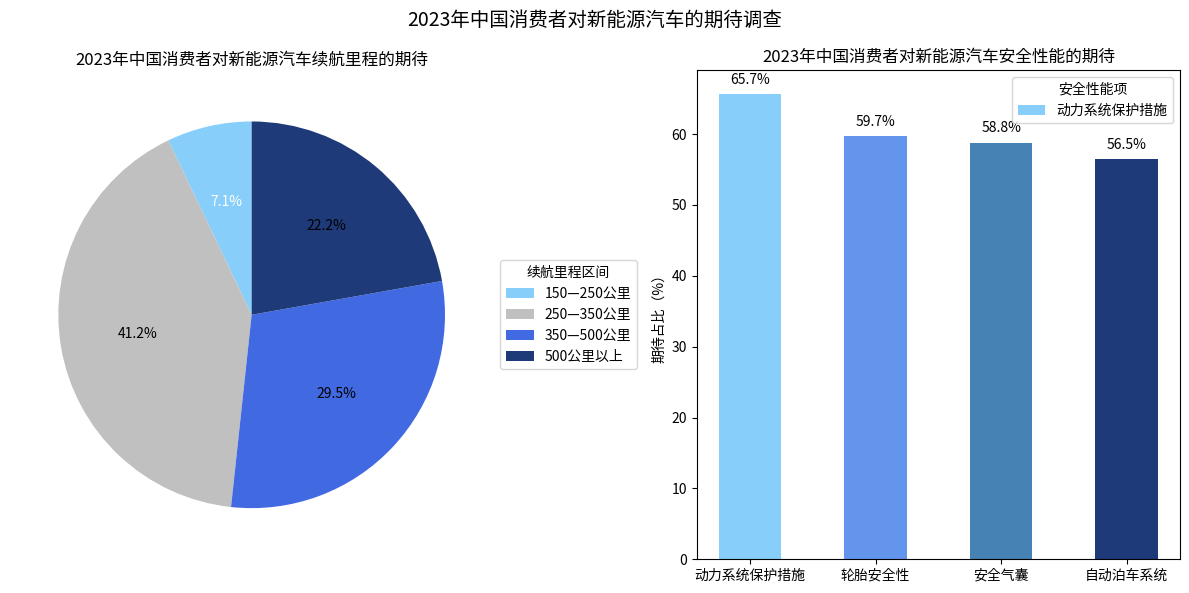

The script that saved this image:
import matplotlib.pyplot as plt
import numpy as np

# 续航里程期待数据
mileage_labels = ["150—250公里", "250—350公里", "350—500公里", "500公里以上"]
mileage_sizes = [7.1, 41.2, 29.5, 22.2]
mileage_colors = ["#87CEFA", "#C0C0C0", "#4169E1", "#1E3A78"]

# 安全性能期待数据
safety_labels = ["动力系统保护措施", "轮胎安全性", "安全气囊", "自动泊车系统"]
safety_sizes = [65.7, 59.7, 58.8, 56.5]
safety_colors = ["#87CEFA", "#6495ED", "#4682B4", "#1E3A78"]

fig, (ax1, ax2) = plt.subplots(1, 2, figsize=(12, 6))

# 绘制续航里程期待饼图
wedges, texts, autotexts = ax1.pie(mileage_sizes, colors=mileage_colors, autopct='%1.1f%%', startangle=90)
ax1.set_title('2023年中国消费者对新能源汽车续航里程的期待')
ax1.legend(wedges, mileage_labels, title="续航里程区间", loc="center left", bbox_to_anchor=(1, 0.5))
# 调整标注文字颜色
for autotext in autotexts:
    autotext.set_color('white' if autotext.get_position()[1] > 0.5 else 'black')

# 绘制安全性能期待分类图（用柱状图模拟，因是单一占比数据）
x = np.arange(len(safety_labels))
ax2.bar(x, safety_sizes, color=safety_colors, width=0.5)
ax2.set_title('2023年中国消费者对新能源汽车安全性能的期待')
ax2.set_ylabel('期待占比（%）')
ax2.set_xticks(x)
ax2.set_xticklabels(safety_labels)
# 添加安全性能数值标注
for i, size in enumerate(safety_sizes):
    ax2.text(i, size + 1, f'{size}%', ha='center', va='bottom')
ax2.legend(safety_labels, title="安全性能项", loc="upper right")

plt.suptitle('2023年中国消费者对新能源汽车的期待调查', fontsize=14)
plt.tight_layout()
plt.show()
